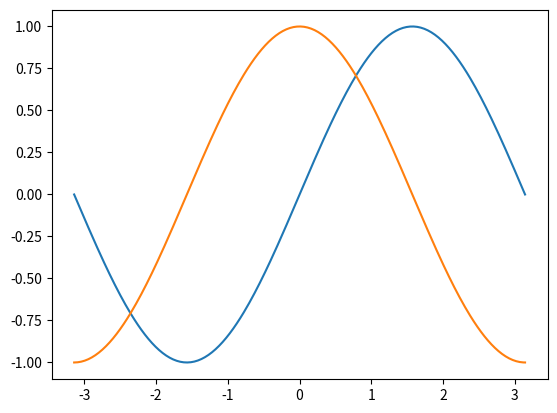
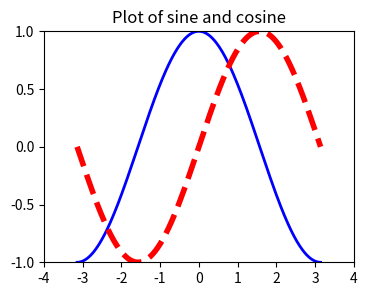
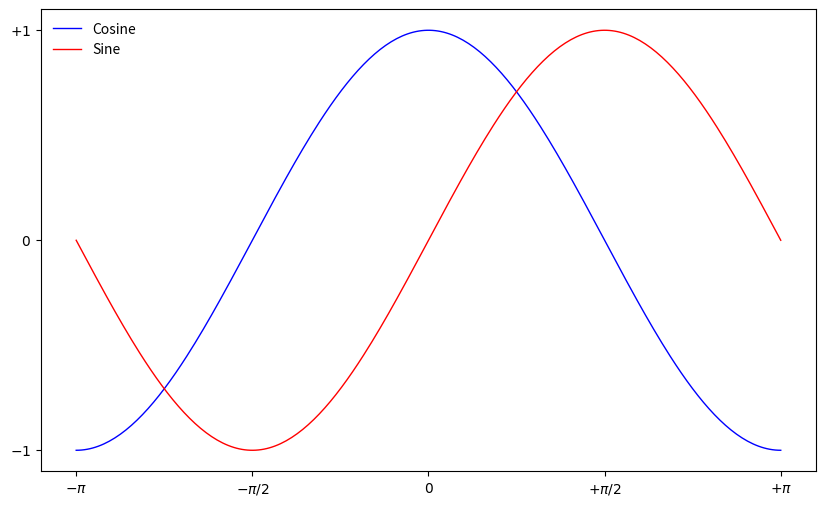
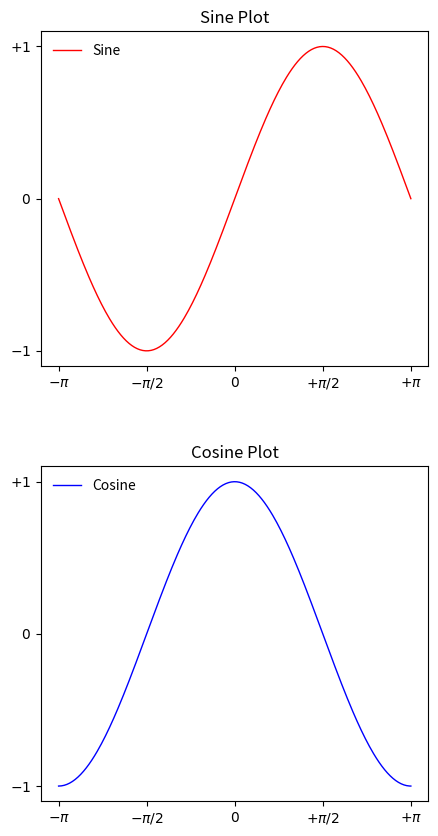

These figures' Python source, in order:
%matplotlib notebook
import numpy as np
import matplotlib.pyplot as plt

X = np.linspace(-np.pi, np.pi, 256, endpoint = True)
S = np.sin(X)
C = np.cos(X)

plt.plot(X, S)

plt.plot(X, C)

fig = plt.figure(figsize = (4, 3), dpi = 100)

plt.subplot(1, 1, 1)

plt.plot(X, C, color = 'blue', linewidth=2.0, linestyle='-')

plt.plot(X, S, color = 'red', linewidth = 4.0, linestyle = '--')

plt.xlim(-4.0, 4.0)

plt.xticks(np.linspace(-4, 4, 9, endpoint = True))

plt.ylim(-1.0, 1.0)

plt.yticks(np.linspace(-1, 1, 5, endpoint = True))

plt.title('Plot of sine and cosine')

plt.savefig('./sine_and_cosine.png', dpi = 100)

%ls

fig = plt.figure(figsize = (10, 6), dpi = 100)

plt.plot(X, C, color = 'blue', linewidth = 1.0, linestyle = '-', label = 'Cosine')
plt.plot(X, S, color = 'red', linewidth = 1.0, linestyle = '-', label = 'Sine')

plt.xlim(X.min() * 1.1, X.max() * 1.1)
plt.ylim(C.min() * 1.1, C.max() * 1.1)

plt.xticks( [-np.pi, -np.pi/2, 0, np.pi/2, np.pi])
plt.yticks( [-1, 0, +1])

plt.xticks([-np.pi, -np.pi/2, 0, np.pi/2, np.pi],
          [r'$-\pi$', r'$-\pi/2$', r'$0$', r'$+\pi/2$', r'$+\pi$'])
plt.yticks([-1, 0, +1], [r'$-1$', r'$0$', r'$+1$'])

plt.legend(loc = 'upper left', frameon = False)

plt.figure(figsize = (5, 10), dpi = 100)
plt.subplot(2, 1, 1)
plt.plot(X, S, color = 'red', linewidth = 1.0, linestyle = '-', label = 'Sine')
plt.xlim(X.min() * 1.1, X.max() * 1.1)
plt.ylim(C.min() * 1.1, C.max() * 1.1)
plt.xticks([-np.pi, -np.pi/2, 0, np.pi/2, np.pi],
          [r'$-\pi$', r'$-\pi/2$', r'$0$', r'$+\pi/2$', r'$+\pi$'])
plt.yticks([-1, 0, +1], [r'$-1$', r'$0$', r'$+1$'])
plt.legend(loc = 'upper left', frameon = False)
plt.title('Sine Plot')

plt.subplot(2, 1, 2)
plt.plot(X, C, color = 'blue', linewidth = 1.0, linestyle = '-', label = 'Cosine')
plt.xlim(X.min() * 1.1, X.max() * 1.1)
plt.ylim(C.min() * 1.1, C.max() * 1.1)
plt.xticks([-np.pi, -np.pi/2, 0, np.pi/2, np.pi],
          [r'$-\pi$', r'$-\pi/2$', r'$0$', r'$+\pi/2$', r'$+\pi$'])
plt.yticks([-1, 0, +1], [r'$-1$', r'$0$', r'$+1$'])
plt.legend(loc = 'upper left', frameon = False)
plt.title('Cosine Plot')
plt.subplots_adjust(hspace = 0.3)